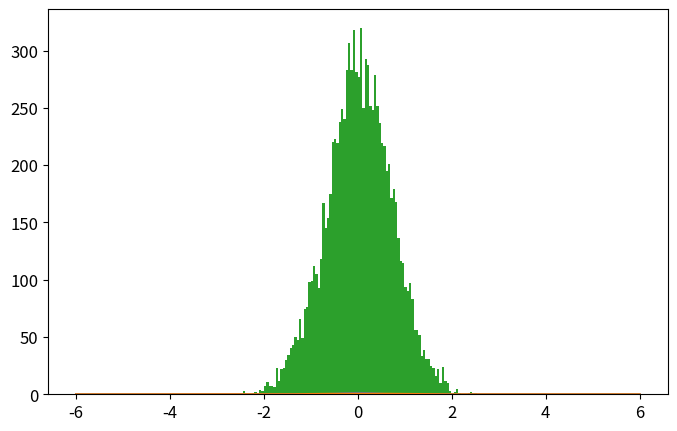

Python code for this plot: (Note: this script raises an exception after producing the figure.)
import numpy as np
import matplotlib.pyplot as plt
from time import time

def psi_0_1(x_limit = 8, N_points_x = 201):  #creates first two energy eigenfunctions
    delta = x_limit/(N_points_x-1)
    grid_x = [i*delta for i in range(-int((N_points_x-1)/2),int((N_points_x-1)/2 + 1))]
    psi = {}
    for x in grid_x:
        psi[x] = [np.exp(-x**2/2.) * np.pi**(-0.25)]
        psi[x].append(2**0.5 * x * psi[x][0])
    return psi, grid_x

def add_energy_level(psi):            #adds new energy eigenfunction to psi
    n = len(psi[0.0])
    for x in psi.keys():
        psi[x].append((2./n)**0.5 * x * psi[x][n-1] - 
                            ((n-1)/n)**0.5 * psi[x][n-2])
    return psi

def add_x_value(psi,x):  #adds new x value to psi
    psi[x] = [np.exp(-x**2/2.) * np.pi**(-0.25)]
    psi[x].append(2**0.5 * x * psi[x][0])
    n_max = len(psi[0.0])-1
    for n in range(2,n_max+1):
                psi[x].append((2./n)**0.5 * x * psi[x][n-1] - 
                                    ((n-1)/n)**0.5 * psi[x][n-2])
    return psi

def canonical_ensemble_prob(delta_E,beta):     #canonical ensemble probability factor in metropolis algorithm
    return np.exp(-beta * delta_E)

def metropolis_finite_temp(x0=0.0, delta_x=0.5, N=int(1e3), prob_sampling=[psi_0_1,canonical_ensemble_prob], beta=0.2):
    x_hist = [ x0 ]       #histogram for positions
    n_hist = [ 0 ]        #histogram for energy levels
    prob_sampling = [prob_sampling[0].copy(),prob_sampling[1]]
    for k in range(N):
        ##### Spatial monte carlo P(x -> x') #####
        x_new = x_hist[-1] + np.random.uniform(-delta_x,delta_x)
        try:   #check if position x_new is part of the wavefunction dictionary (psi)
            prob_sampling[0][x_new][0]
        except:
            prob_sampling[0] = add_x_value(prob_sampling[0],x_new)
        acceptance_prob_1 = ( prob_sampling[0][x_new][n_hist[-1]] / prob_sampling[0][x_hist[-1]][n_hist[-1]] )**2
        if np.random.uniform() < min(1,acceptance_prob_1):
            x_hist.append(x_new)
        else:
            x_hist.append(x_hist[-1])
        
        ##### Energy level monte carlo P(n -> n') #####
        n_new = n_hist[-1] + np.random.choice([1,-1])   #propose new n
        if n_new < 0: #check if n_new is negative
            n_hist.append(n_hist[-1])
        else:
            current_n_max = len(prob_sampling[0][0])-1    #current maximum energy level in wavefunction
            if n_new > current_n_max:  #check if n_new is greater than maximum energy level in wavefunction, if true, add new energy level. 
                prob_sampling[0] = add_energy_level(prob_sampling[0])
            ##### Monte Carlo section:
            acceptance_prob_2 = ( prob_sampling[0][x_hist[-1]][n_new] / prob_sampling[0][x_hist[-1]][n_hist[-1]] )**2 * \
                                prob_sampling[1]( n_new-n_hist[-1],  beta)
            if np.random.uniform() < min(1,acceptance_prob_2):
                n_hist.append(n_new)
            else:
                n_hist.append(n_hist[-1])
    return x_hist, n_hist, prob_sampling[0]

def C_QHO_canonical_ensemble(x,beta):
    return (beta/(2.*np.pi))**0.5 * np.exp(-x**2*beta / 2.)

def Q_QHO_canonical_ensemble(x,beta):
    return (np.tanh(beta/2.)/np.pi)**0.5 * np.exp(- x**2 * np.tanh(beta/2.))

x_limit = 5.
N_points_x = 51    # small odd number!!!

x0 = 0.0
delta_x = 0.5 
N_metropolis = int(1e4)
beta = 9
psi, grid_x = psi_0_1(x_limit,N_points_x)   # Creates first two energy levels and stores them into dictionary psi[x][n]
prob_sampling = [psi,canonical_ensemble_prob]

###### Call metropolis algorithm
t_0 = time()
x_hist, n_hist, psi_final = metropolis_finite_temp(x0=x0, delta_x=delta_x, 
                                                    N=N_metropolis, prob_sampling=prob_sampling, beta=beta)
grid_x_final_1 = list(psi_final.keys())
grid_x_final_2 = list(psi.keys())
grid_x_final_1.sort()
grid_x_final_2.sort()
print(grid_x_final_1[-10:-1],'\n',grid_x_final_2[-10:-1])
t_1 = time()
print('Metropolis algorithm: %.3f seconds for %.0E iterations'%(t_1-t_0,N_metropolis))


x_limit_plot = 6
x_plot = np.linspace(-x_limit_plot,x_limit_plot,200)

plt.rcParams.update({'font.size':12})
plt.figure(figsize=(8,5))
plt.plot(x_plot,C_QHO_canonical_ensemble(x_plot,beta),
            label=u'Classical theoretical\nprobability density')
plt.plot(x_plot,Q_QHO_canonical_ensemble(x_plot,beta),
            label=u'Quantum theoretical\nprobability density')
plt.hist(x_hist,bins=int(N_metropolis**0.5),normed=True,
            label='Algoritmo Metrópolis\ncon %.0E iteraciones'%(N_metropolis))
plt.xlim(-x_limit_plot,x_limit_plot)
plt.xlabel(u'$x$')
plt.ylabel(u'$\pi(x)$')
plt.title(u'$\\beta = %.2f$'%(beta))
plt.legend()
plt.savefig('QHO_finite_temp_beta_%.2f.eps'%(beta))
plt.show()

plt.plot()
plt.hist(n_hist,normed=True,bins=len(psi_final[0]))
plt.show()

###### Check if all functions are working properly
for i in range(10):
    psi = add_energy_level(psi)             #Check if add_energy_level() is working properly
    grid_x.append(grid_x[-1] + x_limit/(N_points_x-1))       
    psi = add_x_value(psi,grid_x[-1])       #Check if add_x_value() is working properly

plt.rcParams.update({'font.size':12})
plt.figure(figsize=(8,5))
n_max = len(psi[0])-1
if n_max <= 12:
    True
else:
    n_max = 5
for n in range(n_max+1):
    psi_x_n = np.array([psi[x][n] for x in grid_x])
    plt.plot(grid_x, psi_x_n,label = u'$n = %d$'%n)
plt.xlabel(u'$x$')
plt.ylabel(u'QHO autofunciones de energía: $\psi_n(x)$')
plt.legend()
plt.show()
plt.close()